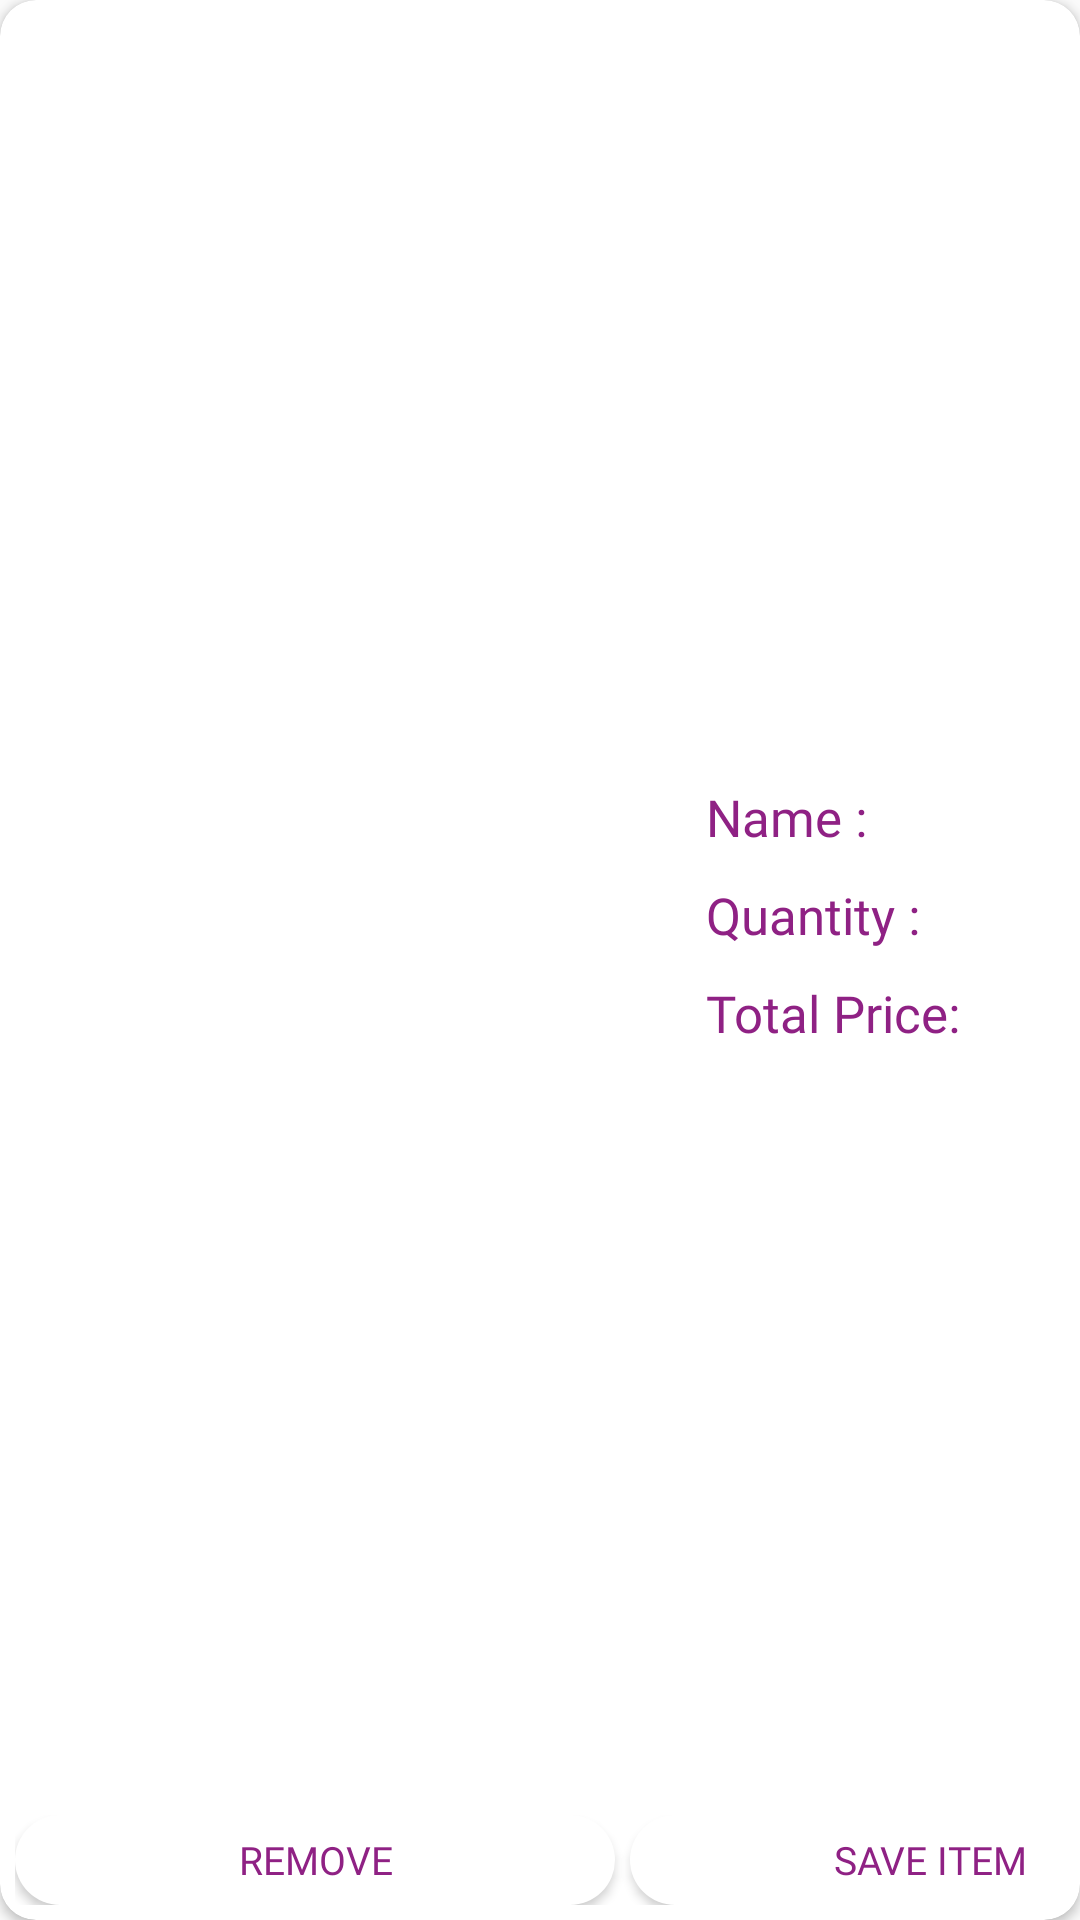

Reconstruct the res/layout file that produces this screen, plus the resources it refers to.
<!-- AndroidManifest.xml: application theme AppTheme -->
<!-- res/layout/cart_viewholder.xml -->
<?xml version="1.0" encoding="utf-8"?>
<androidx.cardview.widget.CardView xmlns:android="http://schemas.android.com/apk/res/android"
    android:layout_width="match_parent"
    android:layout_height="wrap_content"
    xmlns:app="http://schemas.android.com/apk/res-auto"
    app:cardCornerRadius="12dp"
    android:elevation="7dp"
    android:layout_margin="5dp">

    <ImageView
        android:id="@+id/cartimage"
        android:layout_width="80dp"
        android:layout_height="100dp"
        android:scaleType="fitCenter"
        android:layout_marginTop="25dp"
        android:background="@drawable/placeholderproductmedium"
        android:layout_gravity="start"
        android:layout_marginLeft="25dp"/>

    <LinearLayout
        android:layout_width="wrap_content"
        android:layout_height="wrap_content"
        android:orientation="vertical"
        android:layout_gravity="end|center_vertical"
        android:layout_marginRight="40dp"
        android:layout_marginTop="25dp"
        android:layout_marginBottom="35dp"
        >

    <TextView
        android:id="@+id/namecart"
        android:layout_width="wrap_content"
        android:layout_height="wrap_content"
        android:textSize="17dp"
        android:textColor="@color/colorPrimaryDark"
        android:text="Name :"
        android:layout_marginBottom="10dp"
        android:fontFamily="@font/ubunturegular"/>
    <TextView
        android:id="@+id/cartQuantity"
        android:layout_width="wrap_content"
        android:layout_height="wrap_content"
        android:textSize="17dp"
        android:textColor="@color/colorPrimaryDark"
        android:text="Quantity :"
        android:layout_marginBottom="10dp"
        android:fontFamily="@font/ubunturegular"/>
    <TextView
        android:id="@+id/cart_total_price"
        android:layout_width="wrap_content"
        android:layout_height="wrap_content"
        android:textSize="17dp"
        android:textColor="@color/colorPrimaryDark"
        android:text="Total Price:"
        android:layout_marginBottom="10dp"
        android:fontFamily="@font/ubunturegular"/>

    </LinearLayout>


    <LinearLayout
        android:layout_marginTop="140dp"
        android:layout_width="match_parent"
        android:layout_height="wrap_content"
        android:layout_gravity="bottom"
        android:fitsSystemWindows="true"
        android:padding="5dp"
        android:orientation="horizontal">

        <Button
            android:id="@+id/remove"
            android:layout_width="200dp"
            android:layout_height="30dp"
            android:text="Remove"
            android:textColor="@color/colorPrimaryDark"
            android:background="@drawable/rounded_button_lessround"
            android:fontFamily="@font/ubuntu"
            android:layout_marginRight="5dp"
            android:textSize="13dp"
            />

        <Button
            android:id="@+id/save_item"
            android:layout_width="200dp"
            android:layout_height="30dp"
            android:text="Save Item"
            android:textColor="@color/colorPrimaryDark"
            android:background="@drawable/rounded_button_lessround"
            android:fontFamily="@font/ubuntu"
            android:textSize="13dp"
            />
    </LinearLayout>

</androidx.cardview.widget.CardView>
<!-- resources referenced by this layout -->
<resources>
  <color name="colorPrimaryDark">#8F2184</color>
  <!-- drawable rounded_button_lessround (drawable) -->
  <?xml version="1.0" encoding="utf-8"?>
  <shape
      xmlns:android="http://schemas.android.com/apk/res/android"
      android:shape="rectangle">
  
      <solid
          android:color="#fff"/>
      <corners
          android:radius="15dp"/>
  
  </shape>
  <style name="AppTheme" parent="Theme.AppCompat.Light.NoActionBar">
          
          <item name="colorPrimary">@color/colorPrimary</item>
          <item name="colorPrimaryDark">@color/colorPrimaryDark</item>
          <item name="colorAccent">@color/colorAccent</item>
      </style>
  <color name="colorPrimary">#DD630773</color>
  <color name="colorAccent">#D34CEA</color>
</resources>
